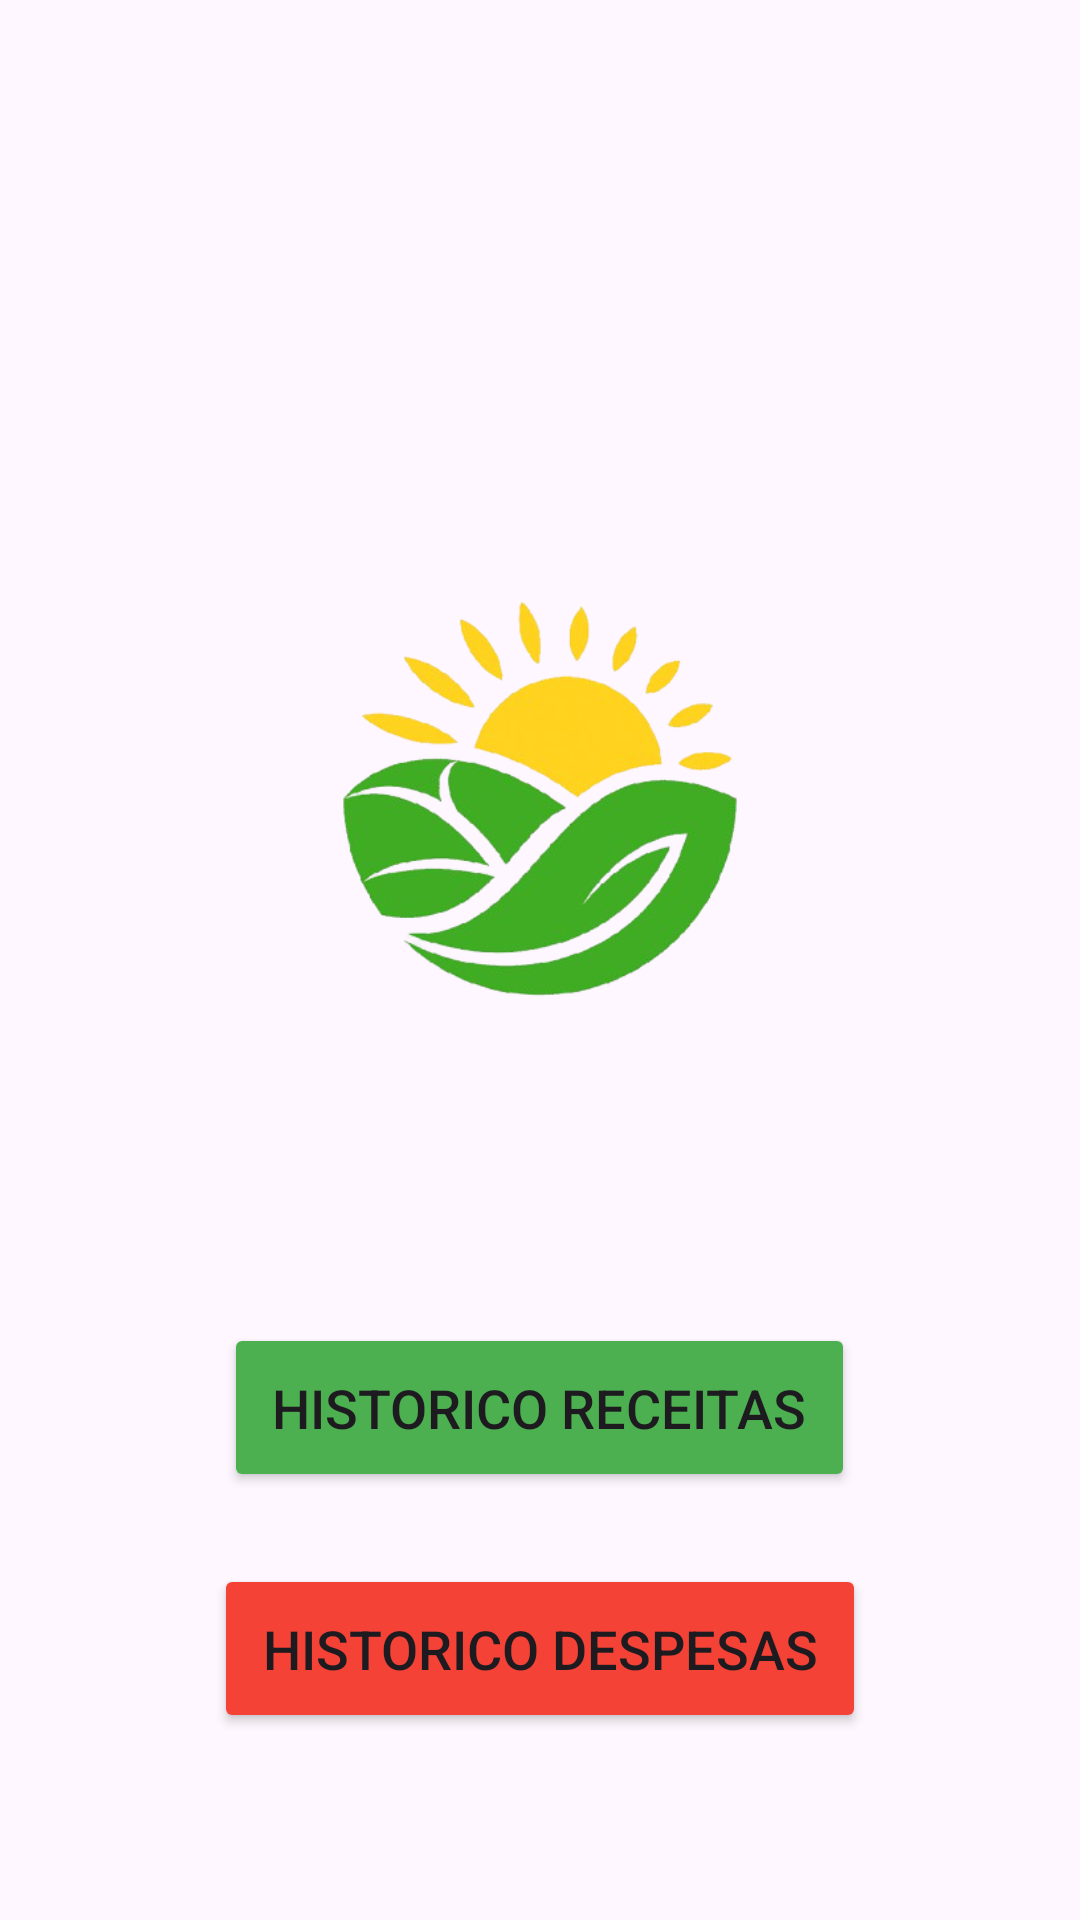

Produce the Android XML layout that renders to this screen, including the resource entries it uses.
<!-- AndroidManifest.xml: application theme Theme.TI_Projeto -->
<!-- res/layout/menu_historico.xml -->
<?xml version="1.0" encoding="utf-8"?>
<RelativeLayout xmlns:android="http://schemas.android.com/apk/res/android"
    android:layout_width="match_parent"
    android:layout_height="match_parent"
    android:padding="16dp"
    android:background="@drawable/back">



    <ImageView
        android:id="@+id/imgLogo"
        android:layout_width="400dp"
        android:layout_height="200dp"
        android:layout_marginTop="150dp"
        android:scaleType="fitCenter"
        android:src="@drawable/logo" />


    
    <Button
        android:id="@+id/btnReceitash"
        android:layout_width="wrap_content"
        android:layout_height="wrap_content"
        android:layout_below="@id/imgLogo"
        android:layout_centerHorizontal="true"
        android:layout_marginBottom="24dp"
        android:layout_marginTop="75dp"
        android:backgroundTint="#4CAF50"
        android:padding="16dp"
        android:text="Historico Receitas"
        android:textSize="18sp" />

    
    <Button
        android:id="@+id/btnDespesash"
        android:layout_width="wrap_content"
        android:layout_height="wrap_content"
        android:layout_below="@id/btnReceitash"
        android:layout_centerHorizontal="true"
        android:layout_marginBottom="24dp"
        android:text="Historico Despesas"
        android:textSize="18sp"
        android:padding="16dp"
        android:backgroundTint="#F44336"/>


    <ImageButton
        android:id="@+id/btnHome"
        android:layout_width="55dp"
        android:layout_height="55dp"
        android:layout_alignParentBottom="true"
        android:layout_centerHorizontal="true"
        android:layout_marginBottom="16dp"
        android:background="?attr/selectableItemBackgroundBorderless"
        android:contentDescription="Botão Home"
        android:scaleType="fitXY"
        android:src="@drawable/ic_home"
        android:onClick="goBack"/>


</RelativeLayout>
<!-- resources referenced by this layout -->
<resources>
  <!-- drawable logo: png bitmap (drawable-xhdpi, 88862 bytes) -->
  <style name="Theme.TI_Projeto" parent="Base.Theme.TI_Projeto" />
  <style name="Base.Theme.TI_Projeto" parent="Theme.Material3.DayNight.NoActionBar">
          
          
      </style>
</resources>
